Photos from the image-classification dataset "DiabeticBahia_split_2" in the GitHub repository Nour-el-houda34/Diabetic-Retinopathy. Its 5 classes are: healthy, mild diabetic retinopathy, moderate diabetic retinopathy, proliferate DR, severe diabetic retinopathy.

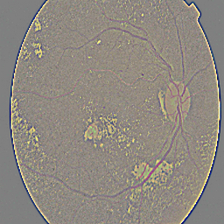
Label: severe diabetic retinopathy

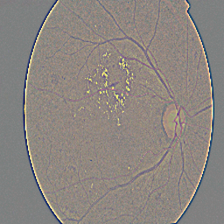
Label: moderate diabetic retinopathy

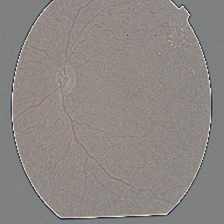
Label: moderate diabetic retinopathy

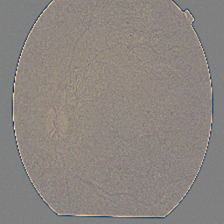
Label: proliferate DR

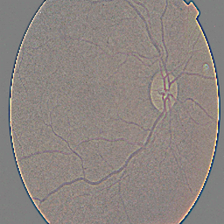
Label: mild diabetic retinopathy

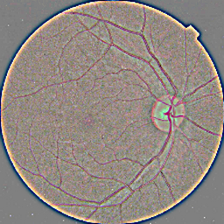
Label: healthy
